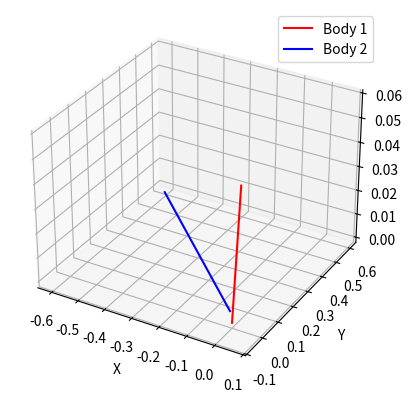

Write the Python code that produced this figure.
import matplotlib.pyplot as plt
from mpl_toolkits.mplot3d import Axes3D
import numpy as np

# initial positions and velocities of the two bodies
x1, y1, z1 = 0.00, 0.00, 0.00
vx1, vy1, vz1 = 0.001, -0.001, 0.001

x2, y2, z2 = -0.005, -0.005, 0.005
vx2, vy2, vz2 = -0.01, 0.01, -0.0001

# masses of the two bodies
m1 = 0.5 
m2 = 0.7 


# Set up the constants for the simulation
G = 6.67430e-11  # Gravity
dt = 0.01  # Time step

# Set up the arrays to store the positions of the two bodies over time
X1, Y1, Z1 = [x1], [y1], [z1]
X2, Y2, Z2 = [x2], [y2], [z2]

# simulation loop
for _ in range(100*60):
    # r = the distance between the two bodies
    r = np.sqrt((x1 - x2)**2 + (y1 - y2)**2 + (z1 - z2)**2)
    
    if r == 0:
        break

    # Calculate the gravitational force between the two bodies
    fx = G * m1 * m2 * (x2 - x1) / r**3
    fy = G * m1 * m2 * (y2 - y1) / r**3
    fz = G * m1 * m2 * (z2 - z1) / r**3

    # Update the velocities 
    vx1 += fx / m1 * dt
    vy1 += fy / m1 * dt
    vz1 += fz / m1 * dt

    vx2 -= fx / m2 * dt
    vy2 -= fy / m2 * dt
    vz2 -= fz / m2 * dt

    # Update the positions 
    x1 += vx1 * dt
    y1 += vy1 * dt
    z1 += vz1 * dt

    x2 += vx2 * dt
    y2 += vy2 * dt
    z2 += vz2 * dt

    # Add the new positions to the arrays
    X1.append(x1)
    Y1.append(y1)
    Z1.append(z1)

    X2.append(x2)
    Y2.append(y2)
    Z2.append(z2)

fig = plt.figure()
ax = fig.add_subplot(111, projection='3d')

# Plot the positions of the two bodies over time
ax.plot(X1, Y1, Z1, 'r-', label='Body 1')
ax.plot(X2, Y2, Z2, 'b-', label='Body 2')

ax.set_xlabel('X')
ax.set_ylabel('Y')
ax.set_zlabel('Z')
ax.legend()

plt.show()
